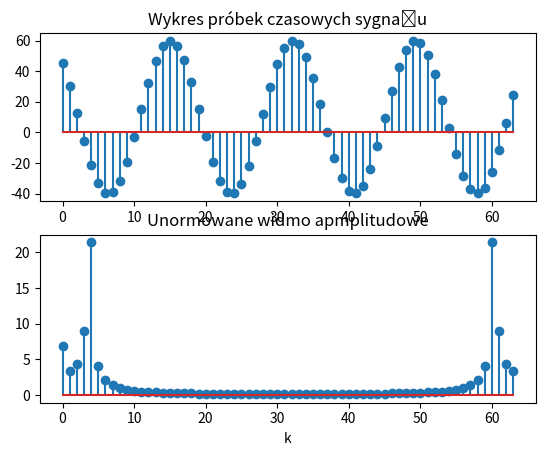

This chart was generated by the following Python code:
# -*- coding: utf-8 -*-
"""
Created on Tue Apr 23 11:50:57 2024

[redacted]

Przykład DFT sygnału harmonicznego i niedopasowanie okna
"""
import numpy as np
import matplotlib.pyplot as plt
from scipy import signal
import scipy.fftpack as fft


A=50; fsin=100; fi=np.pi/4
#To = 4/fsin
To=3.73/fsin
N=64
Ts = To/N
fs = 1/Ts
t = np.arange(0,To,Ts)
tbis=t[1:len(t)-1]

x = 10 + A*np.cos(2*np.pi*fsin*t+fi)
n = np.arange(N); k=n

plt.subplot(211); plt.stem(n,x); plt.title('Wykres próbek czasowych sygnału')

y = fft.fft(x)
plt.subplot(212), plt.stem(k, np.abs(y)/N)
plt.title('Unormowane widmo apmplitudowe'); plt.xlabel('k')

